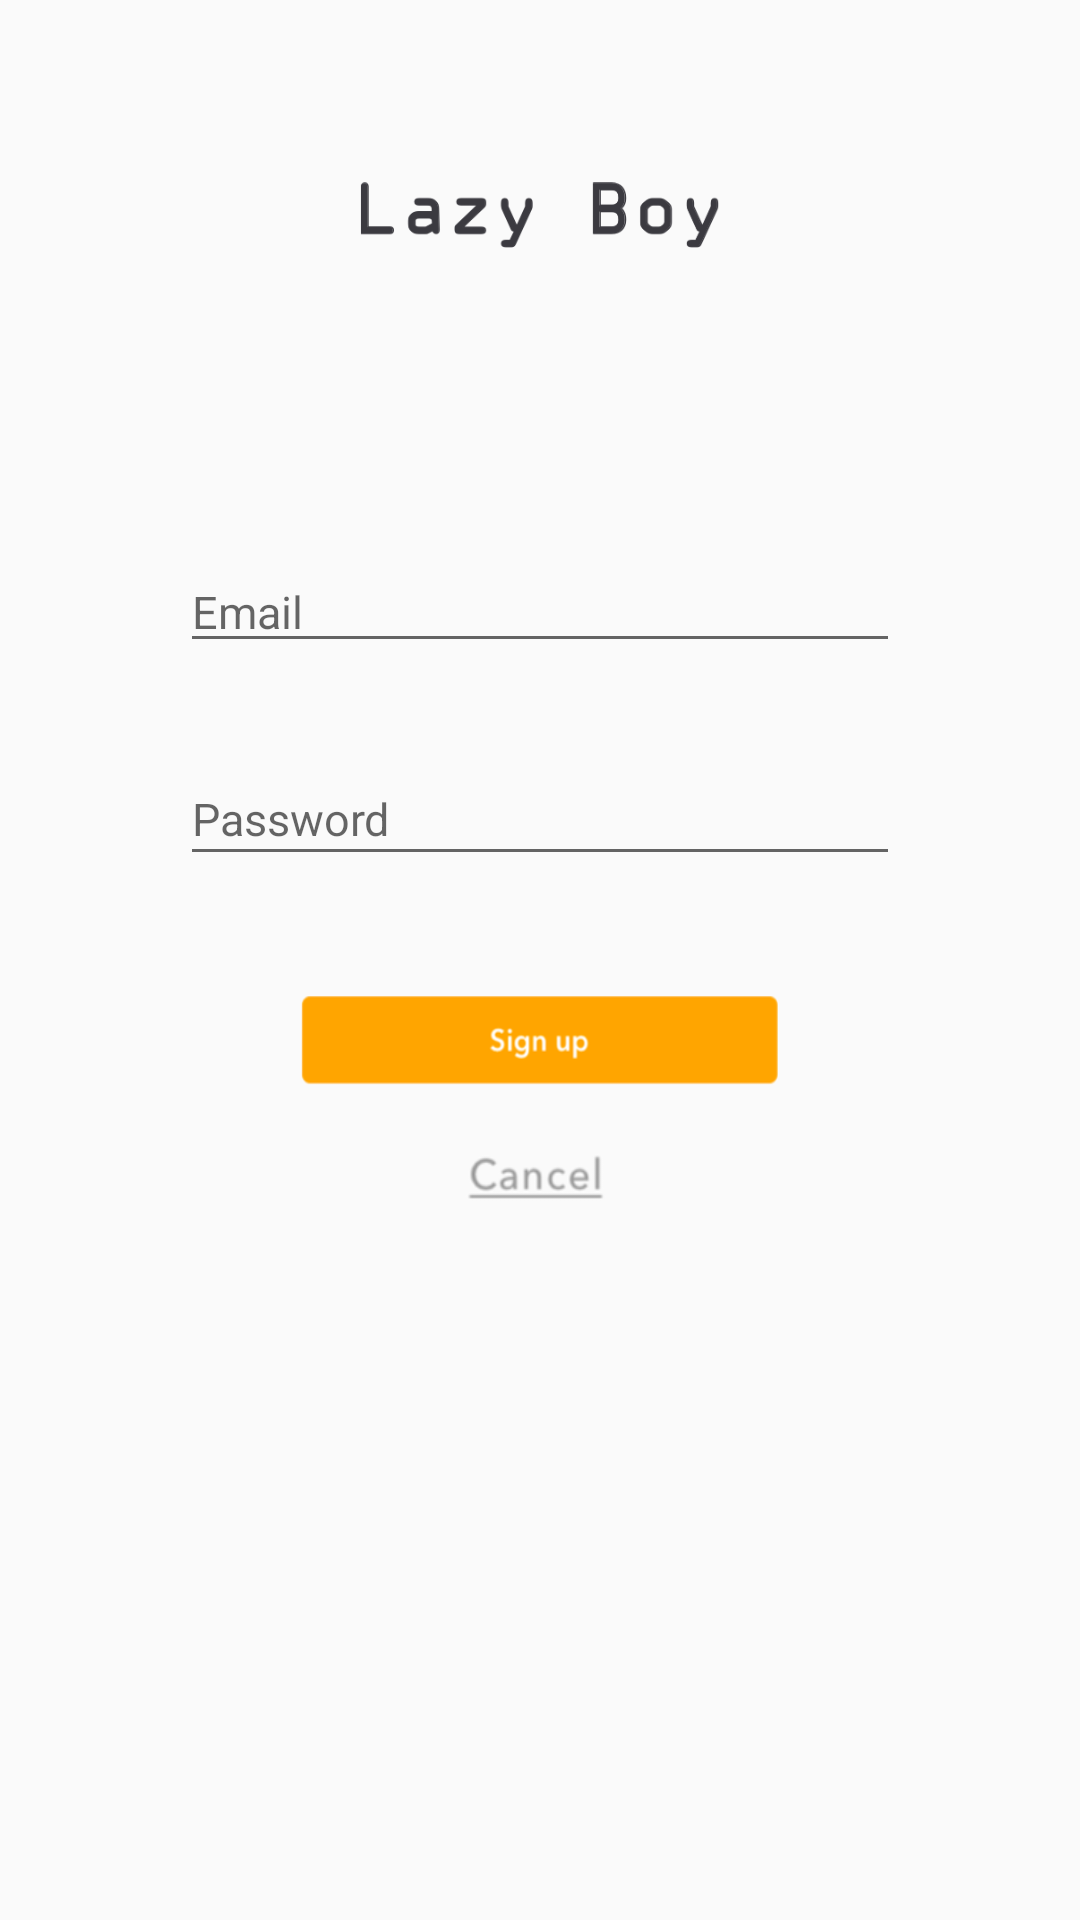

Produce the Android XML layout that renders to this screen, including the resource entries it uses.
<!-- AndroidManifest.xml: application theme AppTheme -->
<!-- res/layout/create_account.xml -->
<?xml version="1.0" encoding="utf-8"?>
<android.support.constraint.ConstraintLayout
    xmlns:android="http://schemas.android.com/apk/res/android"
    xmlns:app="http://schemas.android.com/apk/res-auto"
    xmlns:tools="http://schemas.android.com/tools"
    android:layout_width="match_parent"
    android:layout_height="match_parent">

    <EditText
        android:id="@+id/fieldPassword2"
        android:layout_width="0dp"
        android:layout_height="41dp"
        android:layout_marginStart="60dp"
        android:layout_marginTop="30dp"
        android:layout_marginEnd="60dp"
        android:hint="@string/hint_password"
        android:inputType="textPassword"
        android:textSize="15dp"
        app:layout_constraintEnd_toEndOf="parent"
        app:layout_constraintStart_toStartOf="parent"
        app:layout_constraintTop_toBottomOf="@+id/fieldEmail2" />

    <EditText
        android:id="@+id/fieldEmail2"
        android:layout_width="0dp"
        android:layout_height="37dp"
        android:layout_marginStart="60dp"
        android:layout_marginTop="100dp"
        android:layout_marginEnd="60dp"
        android:hint="@string/hint_email"
        android:inputType="textEmailAddress"
        android:textSize="15dp"
        app:layout_constraintEnd_toEndOf="parent"
        app:layout_constraintStart_toStartOf="parent"
        app:layout_constraintTop_toBottomOf="@+id/imageView8" />

    <ImageView
        android:id="@+id/imageView8"
        android:layout_width="0dp"
        android:layout_height="24dp"

        android:layout_marginStart="120dp"
        android:layout_marginTop="60dp"
        android:layout_marginEnd="120dp"
        app:layout_constraintEnd_toEndOf="parent"
        app:layout_constraintStart_toStartOf="parent"
        app:layout_constraintTop_toTopOf="parent"
        app:srcCompat="@drawable/lazyboy" />

    <Button
        android:id="@+id/sign_up"
        android:layout_width="0dp"
        android:layout_height="30dp"
        android:layout_marginStart="100dp"
        android:layout_marginTop="40dp"
        android:layout_marginEnd="100dp"
        android:background="@drawable/create_signup"
        app:layout_constraintEnd_toEndOf="parent"
        app:layout_constraintStart_toStartOf="parent"
        app:layout_constraintTop_toBottomOf="@+id/fieldPassword2" />

    <Button
        android:id="@+id/cancel"
        android:layout_width="0dp"
        android:layout_height="20dp"
        android:layout_marginStart="150dp"
        android:layout_marginTop="20dp"
        android:layout_marginEnd="150dp"
        android:background="@drawable/create_cancel"
        app:layout_constraintEnd_toEndOf="parent"
        app:layout_constraintStart_toStartOf="parent"
        app:layout_constraintTop_toBottomOf="@+id/sign_up" />

</android.support.constraint.ConstraintLayout>
<!-- resources referenced by this layout -->
<resources>
  <!-- drawable create_cancel: png bitmap (drawable-v24, 9034 bytes) -->
  <!-- drawable create_signup: png bitmap (drawable-v24, 11731 bytes) -->
  <!-- drawable lazyboy: png bitmap (drawable-v24, 10208 bytes) -->
  <string name="hint_email">Email</string>
  <string name="hint_password">Password</string>
  <style name="AppTheme" parent="Theme.AppCompat.Light.DarkActionBar">
          
          <item name="colorPrimary">@color/colorPrimary</item>
          <item name="colorPrimaryDark">@color/colorPrimaryDark</item>
          <item name="colorAccent">@color/BottomNevigationBarYellow</item>
          <item name="actionBarStyle">@style/MyActionBar</item>
      </style>
  <color name="colorPrimary">#FFFFFF</color>
  <color name="colorPrimaryDark">#3C3431</color>
  <color name="BottomNevigationBarYellow">#f4a936</color>
  <style name="MyActionBar" parent="@style/Widget.AppCompat.ActionBar.Solid">
          <item name="titleTextStyle">@style/MyTitleTextStyle</item>
      </style>
  <style name="MyTitleTextStyle" parent="@style/TextAppearance.AppCompat.Widget.ActionBar.Title">
          <item name="android:textColor">#2A2A30</item>
          <item name="android:gravity">center_horizontal</item>
      </style>
</resources>
